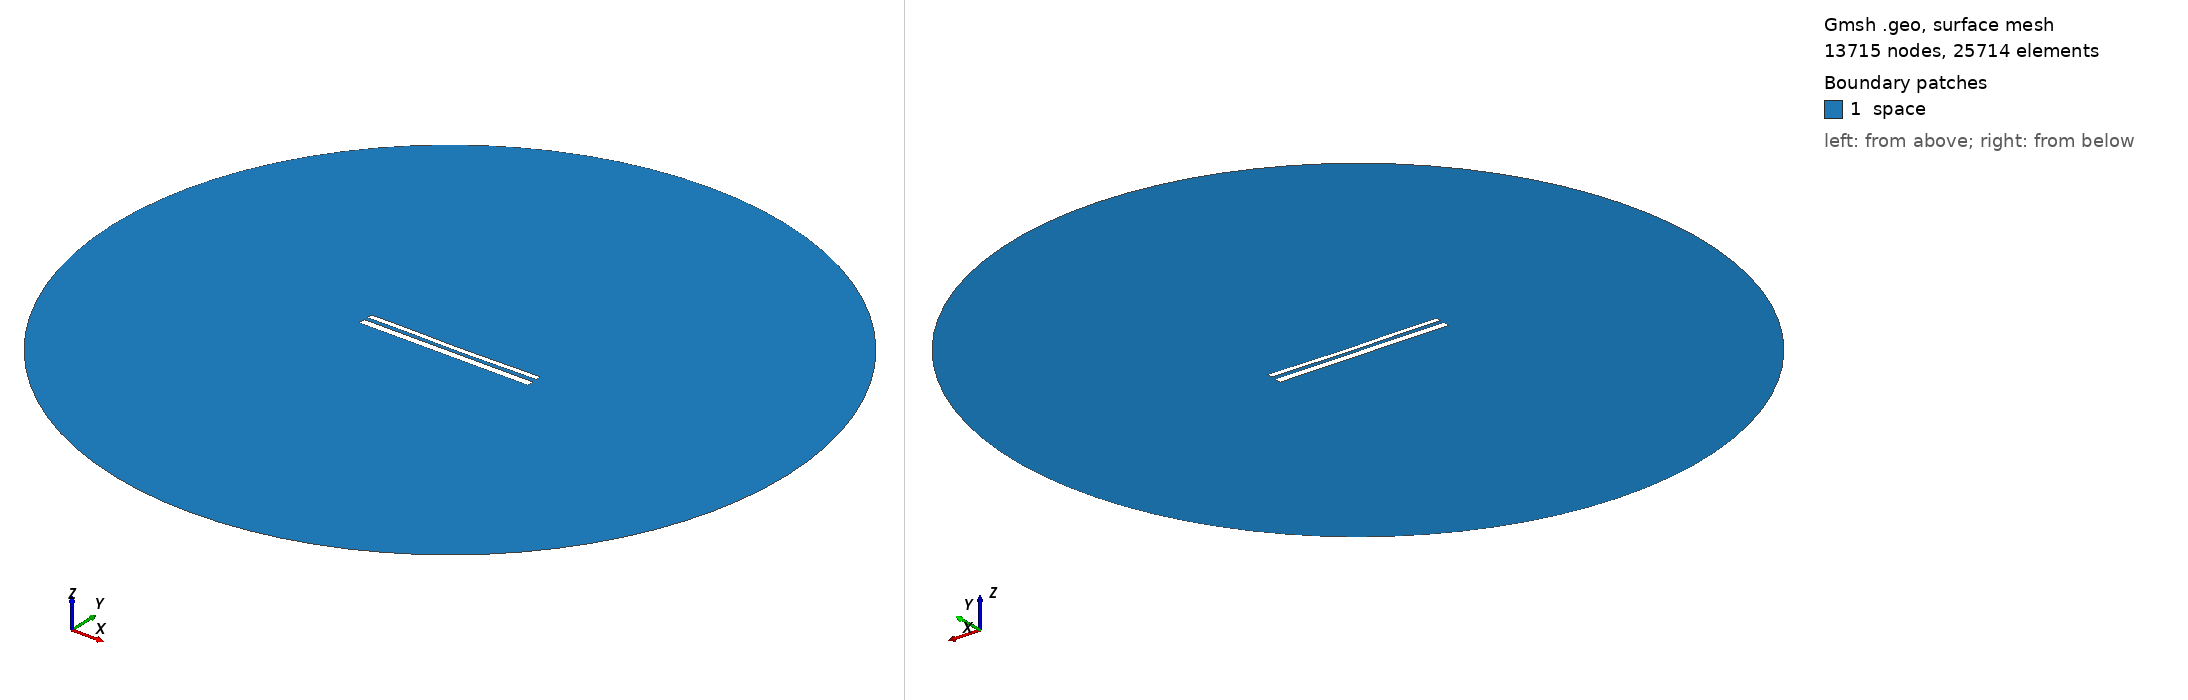

Gmsh geometry script, surface-meshed: 13715 nodes, 25714 surface elements. Boundary patches (legend numbers): 1 space. Left view from above one corner, right view from below the opposite corner. Legend entries are the model's physical surfaces. The drawing asked Gmsh for element sizes between 1% and 20% of the model's largest extent; the script's own settings can give other sizes.

=== 11019.geo (drawn) ===
//---------------------------------------
// Geometry kernel
//---------------------------------------

SetFactory("OpenCASCADE");



//---------------------------------------
// Parameters of the geometry
//---------------------------------------

// Overetch of the upper plate
overetch = 0.375;

// Distance between the plates
distance = 2.0;

// Discretization over the x axis (for the deformation)
nx = 50; 

// Length of the plate
L = 100 - overetch; 

// Number of modes
n = 4; 

// 1st mode coefficient
coeff(1) = 0.07499999999999998;
beta(1) = 0.596864 * 3.1415926535 / L;

// 2nd mode coefficient
coeff(2) = -0.15;
beta(2) = 1.49418 * 3.1415926535 / L;

// 3rd mode coefficient
coeff(3) = 0.07499999999999998;
beta(3) = 2.50025 * 3.1415926535 / L;

// 4th mode coefficient
coeff(4) = 0.07499999999999998;
beta(4) = 3.49999 * 3.1415926535 / L;



//---------------------------------------
// Upper plate (deformed rectangle)
//---------------------------------------

// Coordiantes of the upper plate
xmin = -50;
xmax = 50 - overetch;

// Height of the upper plate
yheight = 4 - 2 * overetch;

// Indexes of the points
UpperID[] = {};
LowerID[] = {};
LeftID[] = {};
RightID[] = {};

// Point index
p = 1;

// Horizontal edges
For i In {1:nx}
    x = xmin + (i-1)*(xmax - xmin)/(nx-1);

    y_bottom = distance / 2 + overetch;
    For j In {1:n}
        C = (Cosh(beta(j)*L) + Cos(beta(j)*L)) / (Sinh(beta(j)*L) + Sin(beta(j)*L));
        y_bottom  = y_bottom + coeff(j) * (Cosh(beta(j)*(x+50)) - Cos(beta(j)*(x+50)) - C * (Sinh(beta(j)*(x+50)) - Sin(beta(j)*(x+50))));
    EndFor

    y_top = y_bottom + yheight;

    Point(p) = {x, y_top, 0, 1.0};
    UpperID[i] = p;
    p = p + 1;

    Point(p) = {x, y_bottom, 0, 1.0};
    LowerID[i] = p;
    p = p + 1;
EndFor

// Create point lists
UpperPts[] = {}; LowerPts[] = {};
For i In {1:nx}
  UpperPts[] += {UpperID[i]};
  LowerPts[] += {LowerID[i]};
EndFor

// Build splines
Spline(1) = {UpperPts[]};
Spline(2) = {LowerPts[]};
Line(3) = {LowerPts[nx-1], UpperPts[nx-1]};
Line(4) = {LowerPts[0], UpperPts[0]};

// Build the plane surface
Curve Loop(1) = {2, 3, -1, -4};
Plane Surface(1) = {1};



//---------------------------------------
// Lower plate (rectangle)
//---------------------------------------

// Vertices
Point(1001) = {-50, -1, 0, 1.0};
Point(1002) = { 50, -1, 0, 1.0};
Point(1003) = { 50,  -5, 0, 1.0};
Point(1004) = {-50,  -5, 0, 1.0};

// Edges
Line(5) = {1001, 1002};
Line(6) = {1002, 1003};
Line(7) = {1003, 1004};
Line(8) = {1004, 1001};

// Plane surface
Line Loop(2) = {5, 6, 7, 8};
Plane Surface(2) = {2}; 



//---------------------------------------
// Outer (fictious) boundary
//---------------------------------------

// Points
Point(1005) = {0, 0, 0};       // Center
Point(1006) = {200, 0, 0};     // Start point
Point(1007) = {0, 200, 0};     // 90 degrees
Point(1008) = {-200, 0, 0};    // 180 degrees
Point(1009) = {0, -200, 0};    // 270 degrees

// Circle arcs (each needs start, center, end)
Circle(9) = {1006, 1005, 1007};
Circle(10) = {1007, 1005, 1008};
Circle(11) = {1008, 1005, 1009};
Circle(12) = {1009, 1005, 1006};

// Plane surface for the entire domain
Curve Loop(3) = {9, 10, 11, 12};
Surface(3) = {3};

// Subtract the plates from the whole domain to obtain the actual domain where we want to solve the equations
BooleanDifference{ Surface{3}; Delete; }{ Surface{1}; Surface{2}; Delete; }




//---------------------------------------
// Transfinite Lines/Curves
//---------------------------------------

// Set the number of points on the boundaries
r = 7;

// Plates
Transfinite Curve {1, 2} = 50*r Using Progression 1;
Transfinite Curve {3, 4} = 2*r Using Progression 1;
Transfinite Line {5, 7} = 50*r Using Progression 1;
Transfinite Line {6, 8} = 2*r Using Progression 1;

// Outer boundary
Transfinite Line {9, 10, 11, 12} = 20 Using Progression 1;



//---------------------------------------
// Physical groups
//---------------------------------------                

// Physical curves (boundaries)
Physical Line("force_segment", 10) = {2};
Physical Line("upper_plate", 11) = {1, 3, 4};
Physical Line("lower_plate", 12) = {5, 6, 7, 8};
Physical Line("boundary", 20) = {9, 10, 11, 12};

// Physical Surfaces
Physical Surface("space", 30) = {3};



//---------------------------------------
// 6. Generate the Mesh
//---------------------------------------

// 2D mesh generation
Mesh 2;
